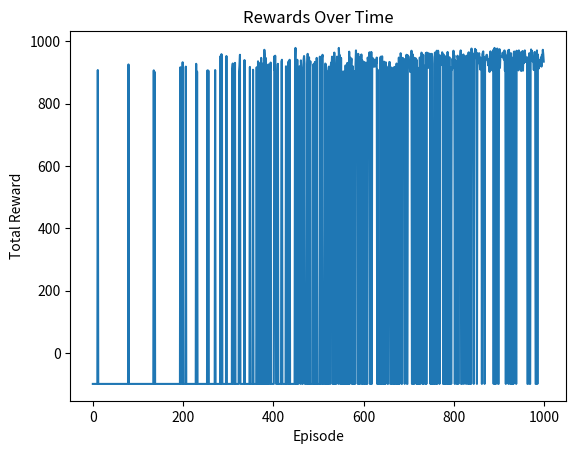

Source code (Python):

import random
import numpy as np
import matplotlib.pyplot as plt

number_of_rows = 7
number_of_columns = 10
initial_state = (3, 0)
goal_state = (3, 7)
wind_strength = [0, 0, 0, 1, 1, 1, 2, 2, 1, 0]

Q_table = np.zeros((number_of_rows, number_of_columns, 4))
alpha = 0.7  # learning rate
gamma = 0.95 # discount factor
max_epsilon = 1.0
min_epsilon = 0.05
decay_rate = 0.0005
number_of_episodes = 1000
max_steps = 99

actions = ["↑", "↓", "←", "→"]


def greedy_policy(Qtable, state):
  action = np.argmax(Qtable[state])
  return action


def validate_action(state, action):
    print(state[0], state[1])

    if state[0] == 0 and action == 0:
        return False
    if state[0] == 6 and action == 1:
        return False
    if state[1] == 0 and action == 2:
        return False
    if state[1] == 9 and action == 3:
        return False
    return True

def epsilon_greedy_policy(Qtable, state, epsilon):
  random_int = random.uniform(0,1)
  if random_int > epsilon:
    action = np.argmax(Qtable[state])
  else:
    action = np.random.randint(0,4)
  return action

def get_next_state(current_state, action):
    row = current_state[0]
    column = current_state[1]
    wind = wind_strength[column]

    if action == 0:  # up
        row -= 1
    elif action == 1:  # down
        row += 1
    elif action == 2:  # left
        column -= 1
    elif action == 3:  # right
        column += 1

    row -= wind

    row = max(0, min(row, number_of_rows - 1))
    column = max(0, min(column, number_of_columns - 1))

    return row, column


episode_rewards = []

for episode in range(number_of_episodes):
    current_state = initial_state
    total_reward = 0
    step = 0
    epsilon = min_epsilon + (max_epsilon - min_epsilon) * np.exp(-decay_rate * episode)
    for step in range(max_steps):
        action = epsilon_greedy_policy(Q_table, current_state, epsilon)
        next_state = get_next_state(current_state, action)
        if next_state != goal_state:
            reward = -1
        else:
            reward = 1000

        best_next_action = np.argmax(Q_table[next_state[0], next_state[1]])

        Q_table[current_state[0], current_state[1], action] += alpha * (
                reward + gamma * Q_table[next_state[0], next_state[1], best_next_action] -
                Q_table[current_state[0], current_state[1], action]
        )

        current_state = next_state
        total_reward += reward
        if current_state == goal_state:
            break

    episode_rewards.append(total_reward)




def get_best_action(Q_table, current_state):
    return np.argmax(Q_table[current_state[0], current_state[1]])


current_state = initial_state
path = [current_state]

while current_state != goal_state:
    best_action = get_best_action(Q_table, current_state)

    next_state = get_next_state(current_state, best_action)

    current_state = next_state

    path.append(current_state)

print("Optimal Path:")
for state in path:
    print(state)

policy = np.argmax(Q_table, axis=2)
policy_with_arrows = np.array([["G" if (i, j) == goal_state else "S" if (i,j) == initial_state else actions[action] for j, action in enumerate(row)] for i, row in enumerate(policy)])

print("Policy:")
print(policy_with_arrows)
print(wind_strength)
plt.plot(episode_rewards)
plt.title('Rewards Over Time')
plt.xlabel('Episode')
plt.ylabel('Total Reward')
plt.show()

policy = np.argmax(Q_table, axis=2)
policy_with_arrows = np.array([["G" if (i, j) == goal_state else "S" if (i,j) == initial_state else "x" if (i,j) not in path else actions[action] for j, action in enumerate(row)] for i, row in enumerate(policy)])

print("Policy:")
print(policy_with_arrows)